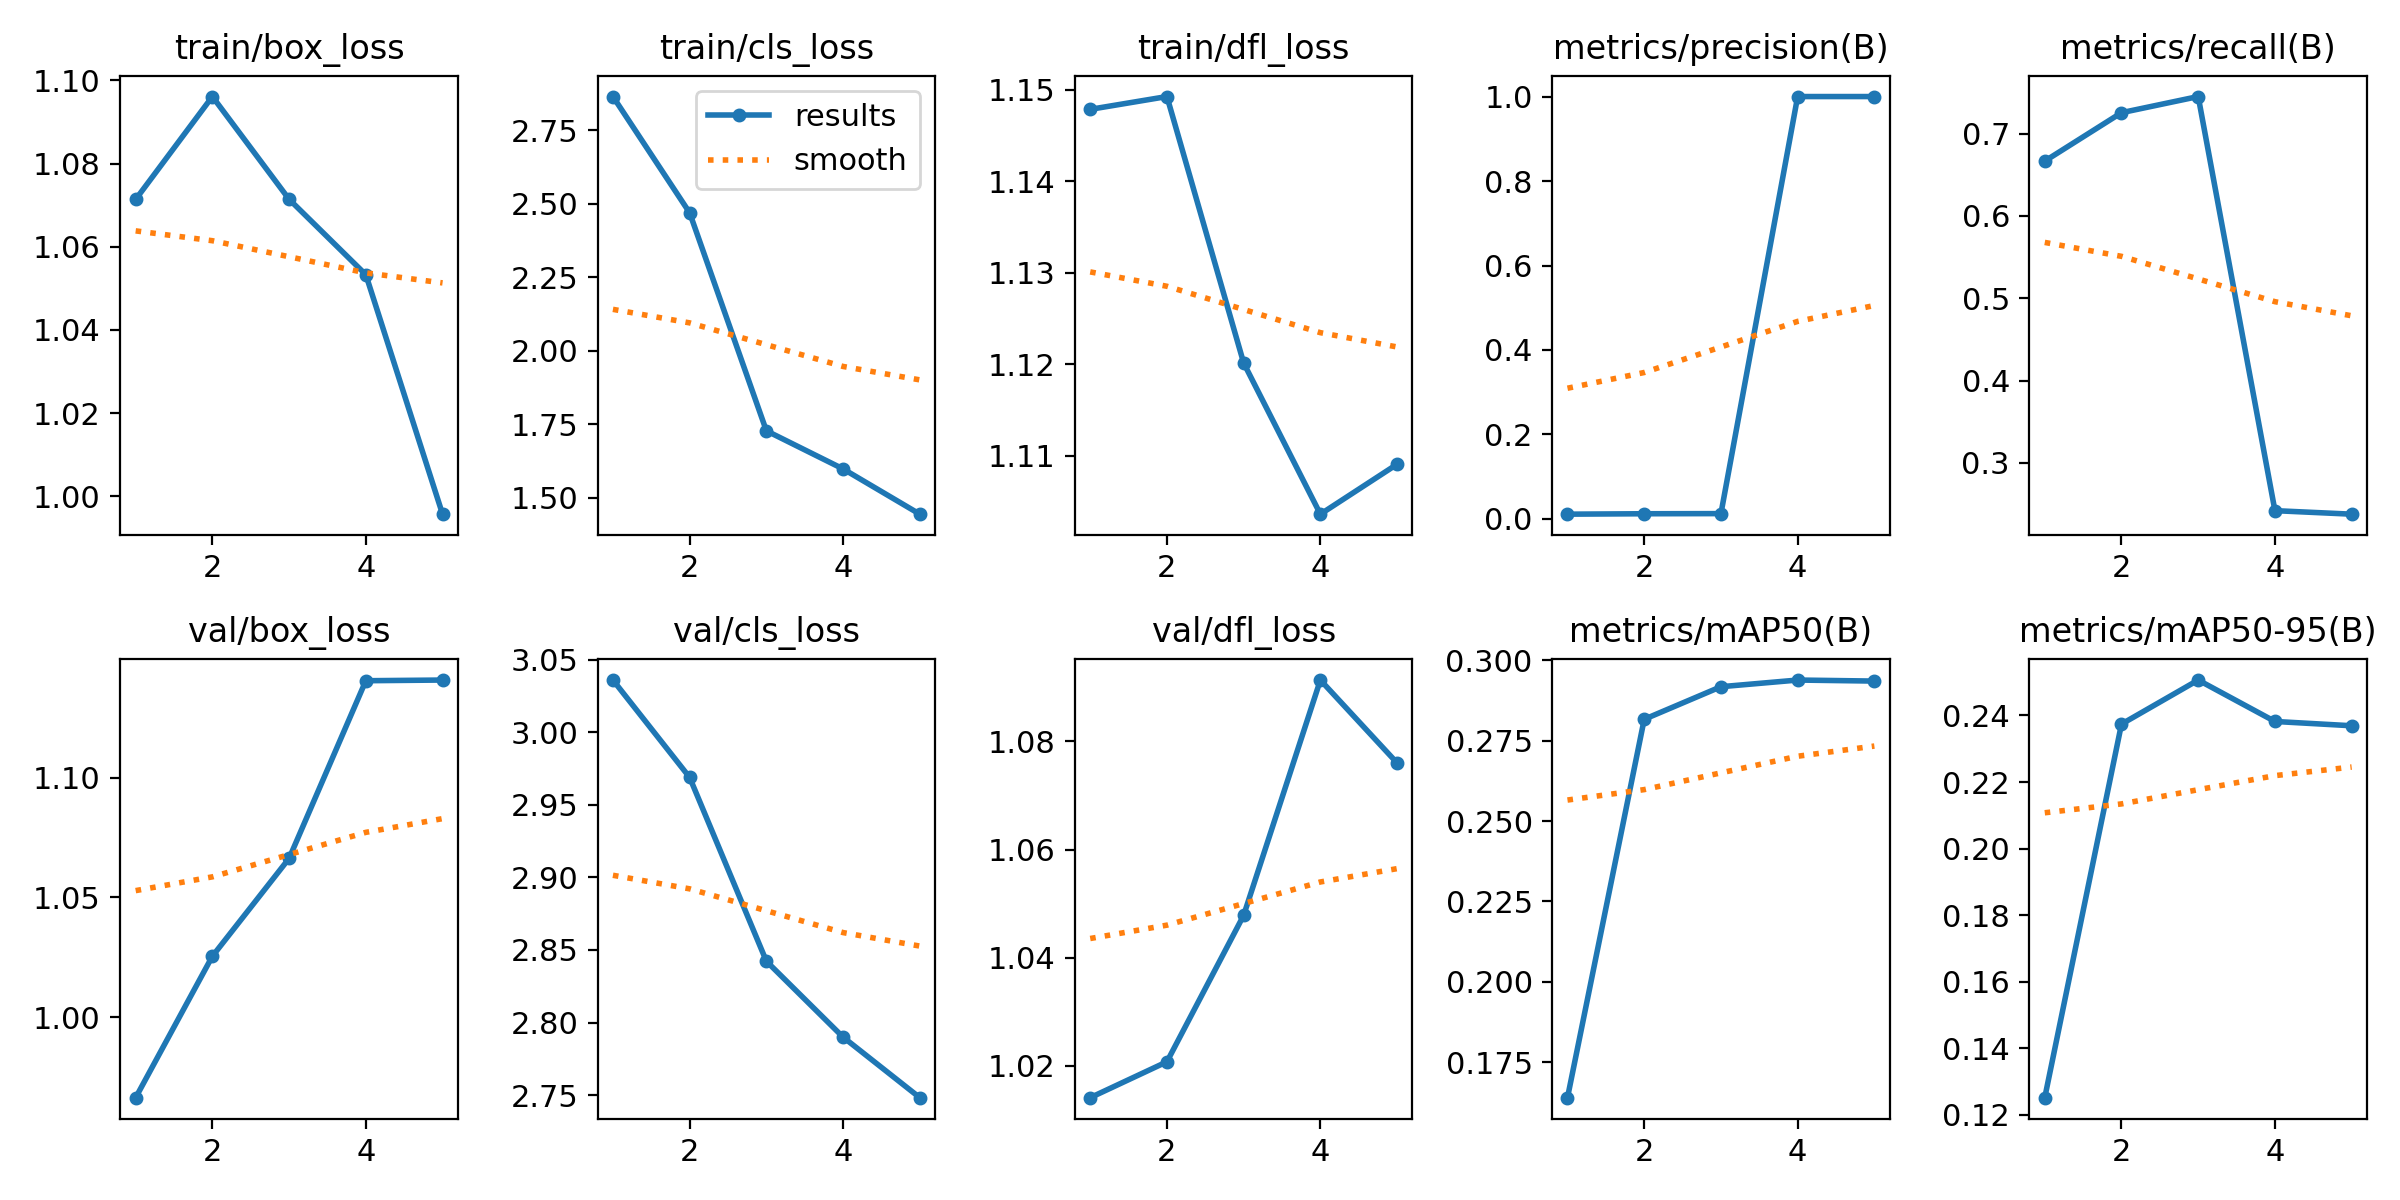

The data file committed next to this chart (first rows):
epoch, time, train/box_loss, train/cls_loss, train/dfl_loss, metrics/precision(B), metrics/recall(B), metrics/mAP50(B), metrics/mAP50-95(B), val/box_loss, val/cls_loss, val/dfl_loss, lr/pg0, lr/pg1, lr/pg2
1, 46.14, 1.071, 2.865, 1.148, 0.01133, 0.6667, 0.164, 0.1252, 0.9663, 3.036, 1.014, 8e-05, 8e-05, 8e-05
2, 91.85, 1.096, 2.469, 1.149, 0.01233, 0.7255, 0.2816, 0.2374, 1.025, 2.969, 1.021, 0.0001444, 0.0001444, 0.0001444
3, 127.9, 1.071, 1.728, 1.12, 0.01267, 0.7451, 0.2918, 0.2506, 1.066, 2.842, 1.048, 0.0001691, 0.0001691, 0.0001691
4, 170.1, 1.053, 1.599, 1.104, 1, 0.2419, 0.2938, 0.2382, 1.141, 2.79, 1.091, 0.0001543, 0.0001543, 0.0001543
5, 211, 0.9957, 1.445, 1.109, 1, 0.2377, 0.2935, 0.2369, 1.141, 2.748, 1.076, 9.984e-05, 9.984e-05, 9.984e-05
